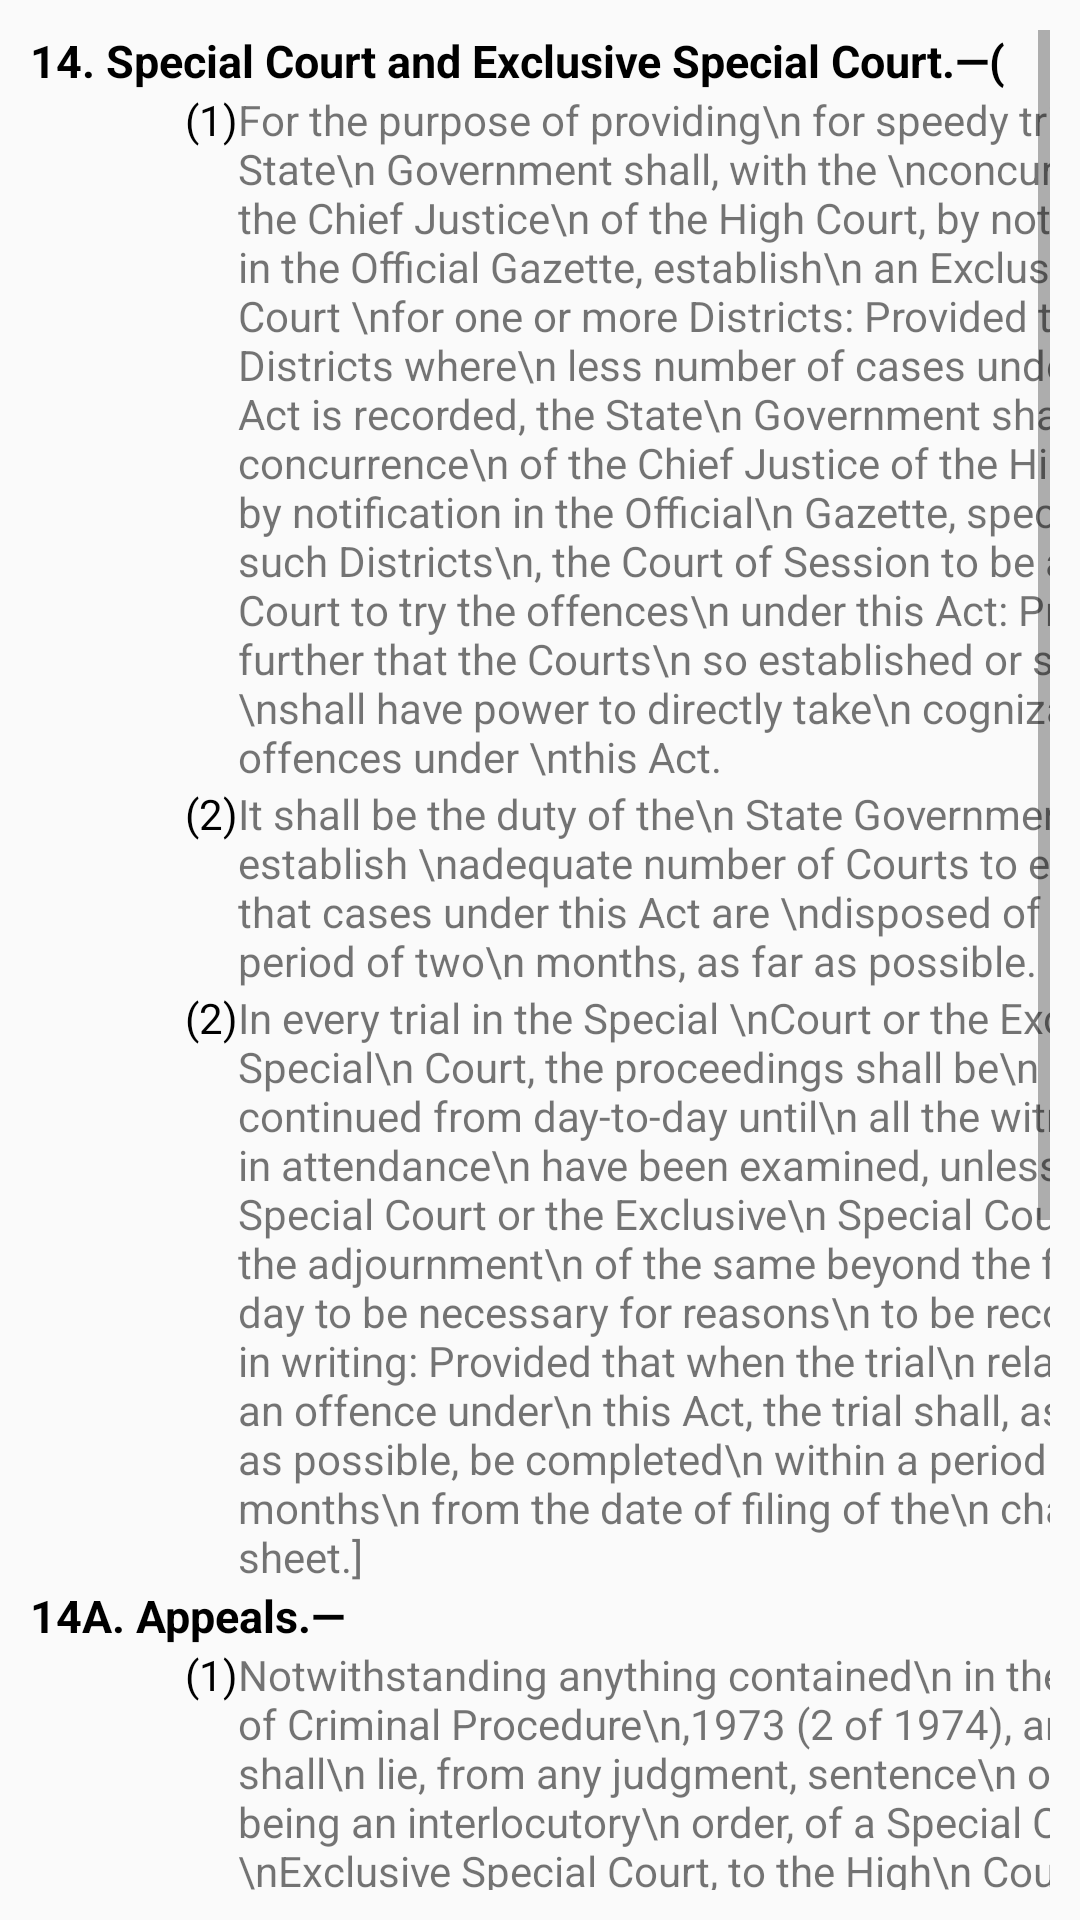

Write the Android layout XML for this screen, with the resource values it uses.
<!-- AndroidManifest.xml: application theme AppTheme -->
<!-- res/layout/activity_chapter4.xml -->
<?xml version="1.0" encoding="utf-8"?>
<ScrollView xmlns:android="http://schemas.android.com/apk/res/android"
    android:layout_width="fill_parent"
    android:layout_height="wrap_content"
    android:orientation="vertical"
    android:padding="10dp"
    android:fillViewport="false">
<LinearLayout xmlns:android="http://schemas.android.com/apk/res/android"
    android:layout_width="match_parent"
    android:layout_height="match_parent"
    android:orientation="vertical">

    <TextView
        android:layout_width="wrap_content"
        android:layout_height="wrap_content"
        android:id="@+id/tv1"
        android:text="14. Special Court and Exclusive Special Court.—("
        android:textSize="15dp"
        android:textStyle="bold"
        android:textColor="@android:color/black"/>


    <GridLayout
        android:layout_width="wrap_content"
        android:layout_height="wrap_content"
        android:id="@+id/gl1"
        android:rowCount="4"
        android:columnCount="3">

        <TextView
            android:layout_height="wrap_content"
            android:layout_width="wrap_content"
            android:id="@+id/txt2"
            android:text="poonam"
            android:textColor="@android:color/transparent"
            />
        <TextView
            android:layout_height="wrap_content"
            android:layout_width="wrap_content"
            android:id="@+id/txt3"
            android:text="(1)"
            android:textColor="@android:color/black"

            />
        <TextView
            android:layout_height="wrap_content"
            android:layout_width="wrap_content"
            android:id="@+id/txt4"
            android:text="For the purpose of providing\n for speedy trial, the State\n Government shall, with the \nconcurrence of the Chief Justice\n of the High Court, by notification\n in the Official Gazette, establish\n an Exclusive Special Court \nfor one or more Districts:
Provided that in Districts where\n less number of cases under this\n Act is recorded, the State\n Government shall, with the concurrence\n of the Chief Justice of the High\n Court, by notification in the Official\n Gazette, specify for such Districts\n, the Court of Session to be a \nSpecial Court to try the offences\n under this Act:
Provided further that the Courts\n so established or specified \nshall have power to directly take\n cognizance of offences under \nthis Act."
            />


        <TextView
            android:layout_height="wrap_content"
            android:layout_width="wrap_content"
            android:id="@+id/txt5"
            android:text="poonam"
            android:textColor="@android:color/transparent"
            />
        <TextView
            android:layout_height="wrap_content"
            android:layout_width="wrap_content"
            android:id="@+id/txt6"
            android:text="(2)"
            android:textColor="@android:color/black"

            />
        <TextView
            android:layout_height="wrap_content"
            android:layout_width="wrap_content"
            android:id="@+id/txt7"
            android:text="It shall be the duty of the\n State Government to establish \nadequate number of Courts to ensure\n that cases under this Act are \ndisposed of within a period of two\n months, as far as possible."
            />


        <TextView
            android:layout_height="wrap_content"
            android:layout_width="wrap_content"
            android:id="@+id/txt8"
            android:text="poonam"
            android:textColor="@android:color/transparent"
            />
        <TextView
            android:layout_height="wrap_content"
            android:layout_width="wrap_content"
            android:id="@+id/txt9"
            android:text="(2)"
            android:textColor="@android:color/black"

            />
        <TextView
            android:layout_height="wrap_content"
            android:layout_width="wrap_content"
            android:id="@+id/txt10"
            android:text="In every trial in the Special \nCourt or the Exclusive Special\n Court, the proceedings shall be\n continued from day-to-day until\n all the witnesses in attendance\n have been examined, unless the\n Special Court or the Exclusive\n Special Court finds the adjournment\n of the same beyond the following\n day to be necessary for reasons\n to be recorded in writing:
Provided that when the trial\n relates to an offence under\n this Act, the trial shall, as\n far as possible, be completed\n within a period of two months\n from the date of filing of the\n charge sheet.]"
            />


    </GridLayout>


    <TextView
        android:layout_width="wrap_content"
        android:layout_height="wrap_content"
        android:id="@+id/tv1"
        android:text="14A. Appeals.—"
        android:textSize="15dp"
        android:textStyle="bold"
        android:textColor="@android:color/black"/>


    <GridLayout
        android:layout_width="wrap_content"
        android:layout_height="wrap_content"
        android:id="@+id/gl1"
        android:rowCount="4"
        android:columnCount="3">

        <TextView
            android:layout_height="wrap_content"
            android:layout_width="wrap_content"
            android:id="@+id/txt2"
            android:text="poonam"
            android:textColor="@android:color/transparent"
            />
        <TextView
            android:layout_height="wrap_content"
            android:layout_width="wrap_content"
            android:id="@+id/txt3"
            android:text="(1)"
            android:textColor="@android:color/black"

            />
        <TextView
            android:layout_height="wrap_content"
            android:layout_width="wrap_content"
            android:id="@+id/txt4"
            android:text="Notwithstanding anything contained\n in the Code of Criminal Procedure\n,1973 (2 of 1974), an appeal shall\n lie, from any judgment, sentence\n or order, not being an interlocutory\n order, of a Special Court or an \nExclusive Special Court, to the High\n Court both on facts and on law."
            />



        <TextView
            android:layout_height="wrap_content"
            android:layout_width="wrap_content"
            android:id="@+id/txt5"
            android:text="poonam"
            android:textColor="@android:color/transparent"
            />
        <TextView
            android:layout_height="wrap_content"
            android:layout_width="wrap_content"
            android:id="@+id/txt6"
            android:text="(2)"
            android:textColor="@android:color/black"

            />
        <TextView
            android:layout_height="wrap_content"
            android:layout_width="wrap_content"
            android:id="@+id/txt7"
            android:text="Notwithstanding anything contained \nin sub-section (3) of section 378\n of the Code of Criminal Procedure,\n 1973 (2 of 1974), an appeal shall\n lie to the High Court against\n an order of the Special Court \nor the Exclusive Special Court \ngranting or refusing bail."
            />


        <TextView
            android:layout_height="wrap_content"
            android:layout_width="wrap_content"
            android:id="@+id/txt8"
            android:text="poonam"
            android:textColor="@android:color/transparent"
            />
        <TextView
            android:layout_height="wrap_content"
            android:layout_width="wrap_content"
            android:id="@+id/txt9"
            android:text="(3)"
            android:textColor="@android:color/black"

            />
        <TextView
            android:layout_height="wrap_content"
            android:layout_width="wrap_content"
            android:id="@+id/txt10"
            android:text="Notwithstanding anything contained\n in any other law for the time being \nin force, every appeal under this\n section shall be preferred within\n a period of ninety days from \nthe date of the judgment, sentence\n or order appealed from:
Provided that the High Court\n may entertain an appeal after \nthe expiry of the said period\n of ninety days if it is satisfied\n that the appellant had sufficient\n cause for not preferring the\n appeal within the period of ninety\n days:
Provided further that no appeal\n shall be entertained after the\n expiry of the period of one\n hundred and eighty days."
            />



        <TextView
            android:layout_height="wrap_content"
            android:layout_width="wrap_content"
            android:id="@+id/txt11"
            android:text="poonam"
            android:textColor="@android:color/transparent"
            />
        <TextView
            android:layout_height="wrap_content"
            android:layout_width="wrap_content"
            android:id="@+id/txt12"
            android:text="(4)"
            android:textColor="@android:color/black"

            />
        <TextView
            android:layout_height="wrap_content"
            android:layout_width="wrap_content"
            android:id="@+id/txt13"
            android:text="Every appeal preferred under\nsub-section (1) shall, as far as\n possible, be disposed of within\n a period of three months from\n the date of admission of the \nappeal.]"
            />

    </GridLayout>
</LinearLayout>
</ScrollView>
<!-- resources referenced by this layout -->
<resources>
  <style name="AppTheme" parent="Theme.AppCompat.Light.DarkActionBar">
          
          <item name="colorPrimary">@color/colorPrimary</item>
          <item name="colorPrimaryDark">@color/colorPrimaryDark</item>
          <item name="colorAccent">@color/colorAccent</item>
      </style>
  <color name="colorPrimary">#3F51B5</color>
  <color name="colorPrimaryDark">#303F9F</color>
  <color name="colorAccent">#FF4081</color>
</resources>
